The GitHub repository Alexr626/Warehouse-shelf-classifier contains a labelled image folder "images_organized" with 2 categories: empty shelf, filled shelf. Examples follow, each with its label.

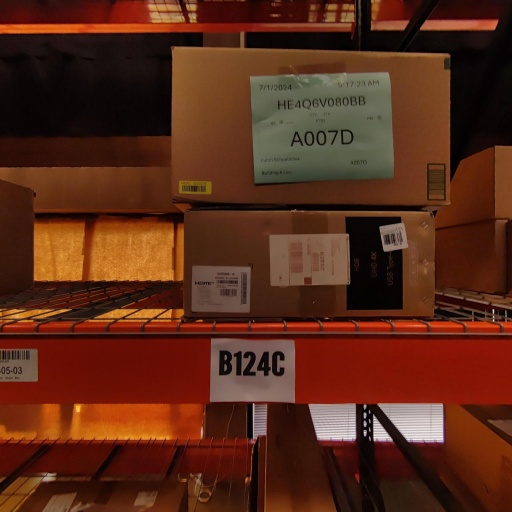
Label: filled shelf

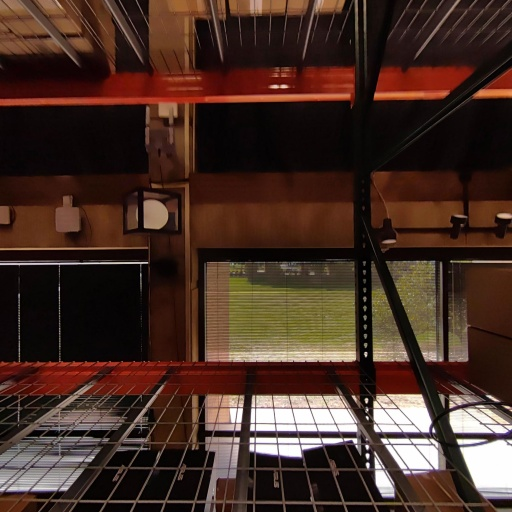
Label: empty shelf

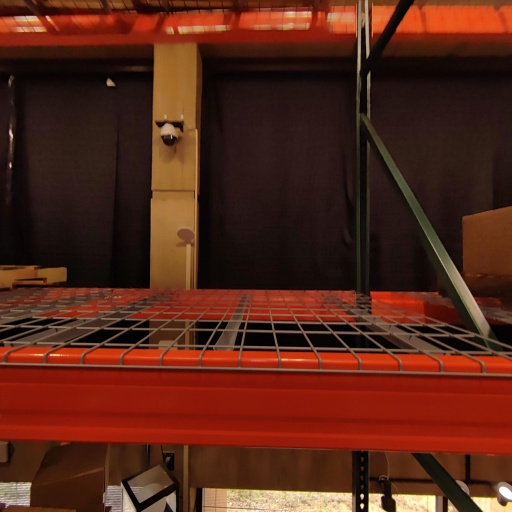
Label: empty shelf

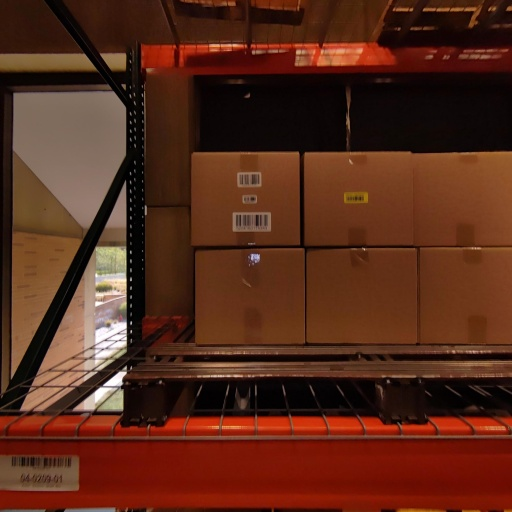
Label: filled shelf

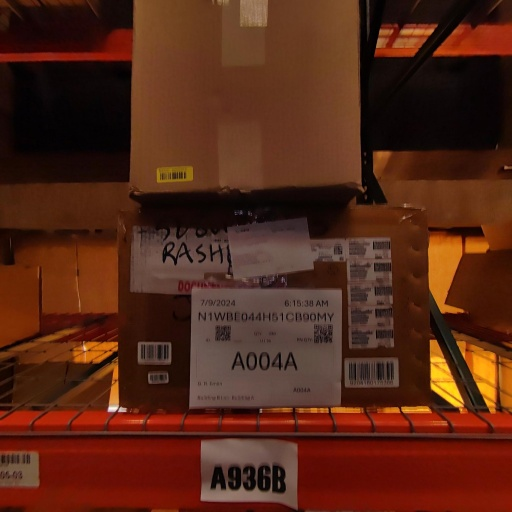
Label: filled shelf

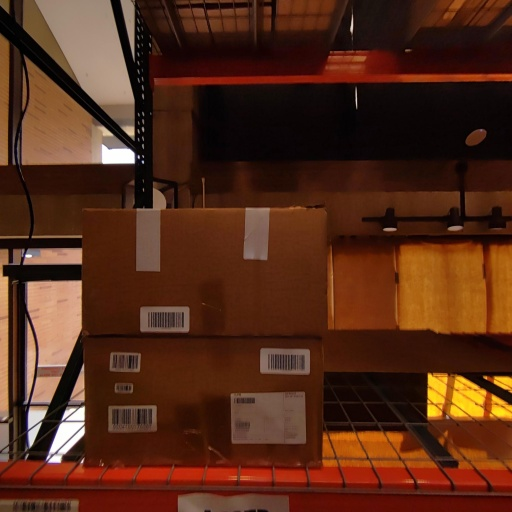
Label: filled shelf
